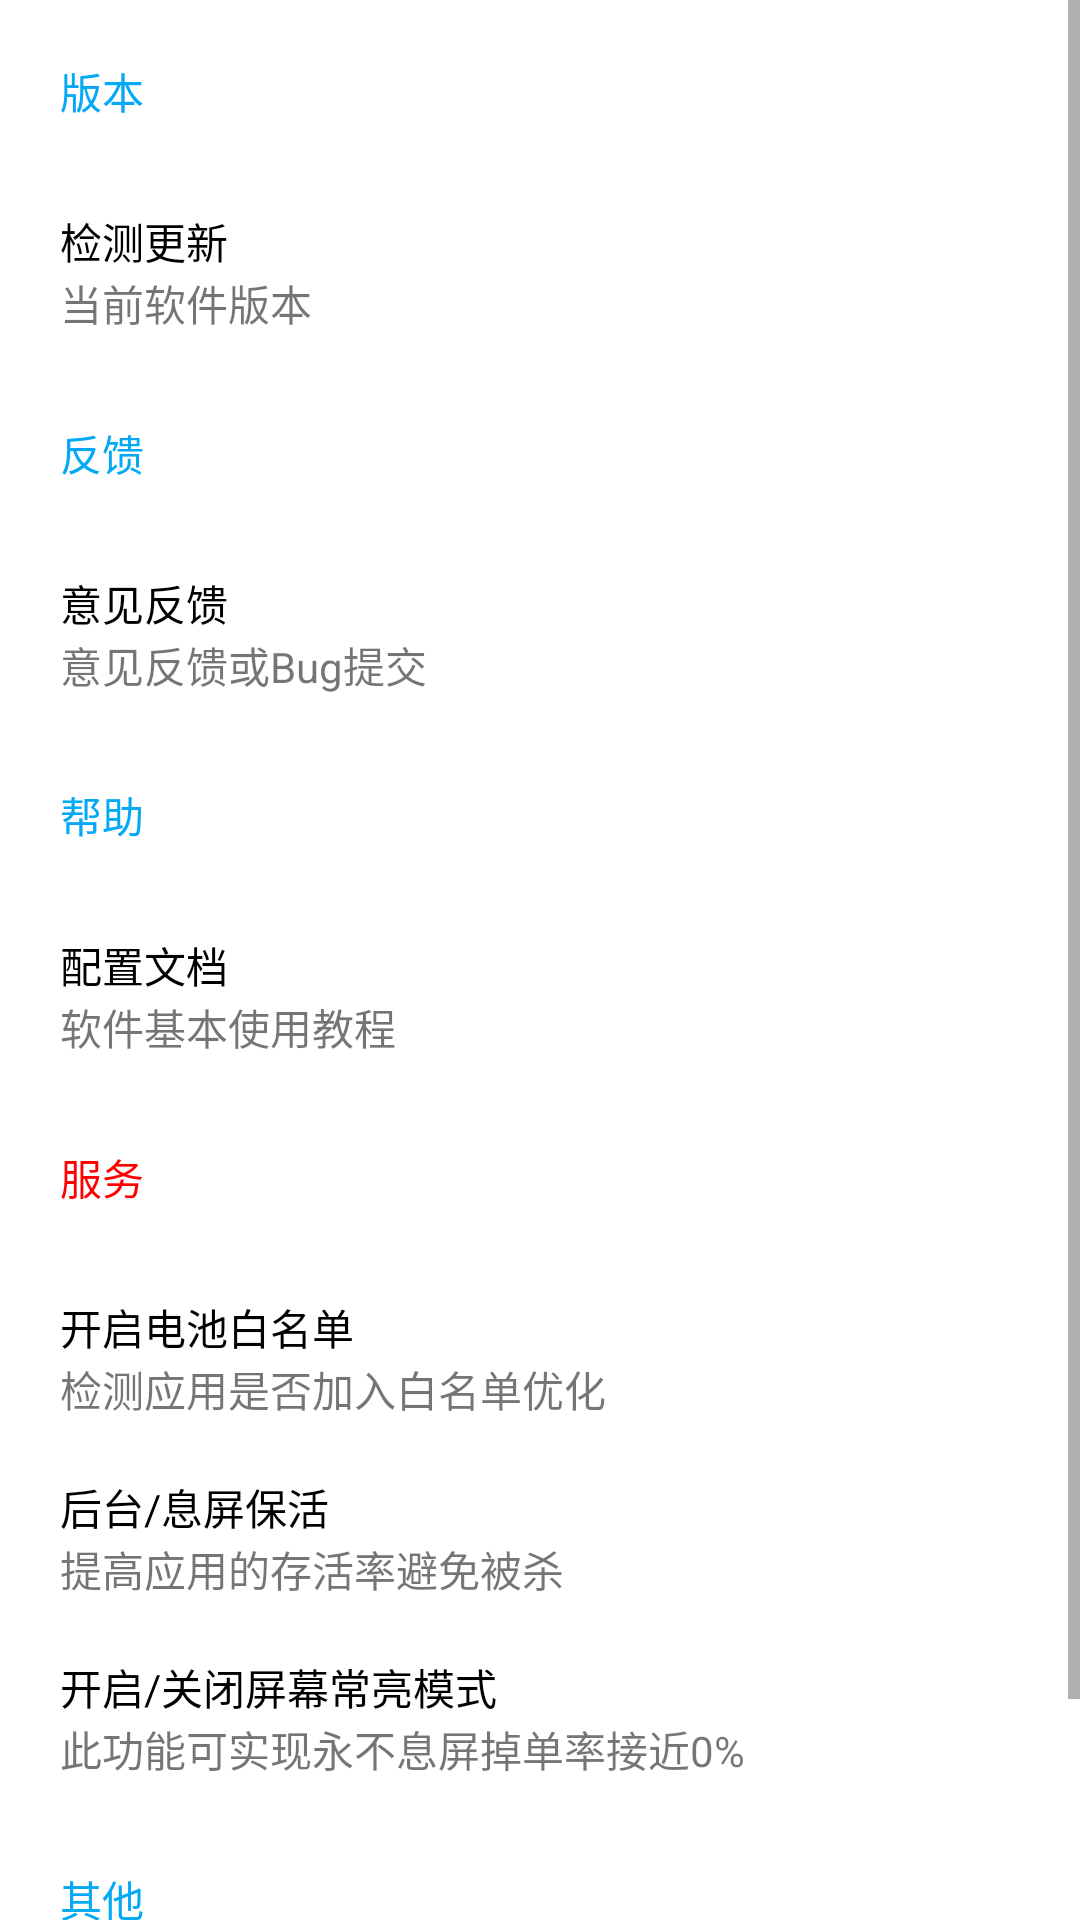

Here is an Android app screen rendered from its layout file. Give the layout XML and the strings, colors and styles it references.
<!-- AndroidManifest.xml: application theme AppTheme -->
<!-- res/layout/activity_setting.xml -->
<?xml version="1.0" encoding="utf-8"?>
<LinearLayout
	xmlns:android="http://schemas.android.com/apk/res/android"
	android:orientation="vertical"
	android:layout_width="match_parent"
	android:layout_height="match_parent"
	android:background="#FFFFFFFF">

	<ScrollView
		android:orientation="vertical"
		android:layout_width="match_parent"
		android:layout_height="match_parent"
		android:background="#FFFFFFFF">

		<LinearLayout
			android:orientation="vertical"
			android:layout_width="match_parent"
			android:layout_height="match_parent"
			android:background="#FFFFFFFF">

			<TextView
				android:layout_width="wrap_content"
				android:layout_height="wrap_content"
				android:text="版本"
				android:textAppearance="?android:attr/textAppearanceSmall"
				android:layout_margin="20dp"
				android:textColor="#FF03A9F5"/>

			<LinearLayout
				android:orientation="vertical"
				android:layout_width="match_parent"
				android:layout_height="60dp"
				android:gravity="left|center"
				android:background="@drawable/ripple"
				android:id="@+id/appupdate"
				android:onClick="ver_sion">

				<TextView
					android:layout_width="wrap_content"
					android:layout_height="wrap_content"
					android:text="检测更新"
					android:textAppearance="?android:attr/textAppearanceSmall"
					android:layout_marginLeft="20dp"
					android:textColor="#FF000000"/>

				<TextView
					android:layout_width="wrap_content"
					android:layout_height="wrap_content"
					android:text="当前软件版本"
					android:textAppearance="?android:attr/textAppearanceSmall"
					android:layout_marginLeft="20dp"
					android:id="@+id/version"/>

			</LinearLayout>

			<TextView
				android:layout_width="wrap_content"
				android:layout_height="wrap_content"
				android:text="反馈"
				android:textAppearance="?android:attr/textAppearanceSmall"
				android:layout_margin="20dp"
				android:textColor="#FF03A9F5"/>

			<LinearLayout
				android:orientation="vertical"
				android:layout_width="match_parent"
				android:layout_height="60dp"
				android:gravity="left|center"
				android:background="@drawable/ripple"
				android:id="@+id/bugfeed"
				android:onClick="email_fk">

				<TextView
					android:layout_width="wrap_content"
					android:layout_height="wrap_content"
					android:text="意见反馈"
					android:textAppearance="?android:attr/textAppearanceSmall"
					android:layout_marginLeft="20dp"
					android:textColor="#FF000000"/>

				<TextView
					android:layout_width="wrap_content"
					android:layout_height="wrap_content"
					android:text="意见反馈或Bug提交"
					android:textAppearance="?android:attr/textAppearanceSmall"
					android:layout_marginLeft="20dp"/>

			</LinearLayout>

			<TextView
				android:layout_width="wrap_content"
				android:layout_height="wrap_content"
				android:text="帮助"
				android:textAppearance="?android:attr/textAppearanceSmall"
				android:layout_margin="20dp"
				android:textColor="#FF03A9F5"/>

			<LinearLayout
				android:orientation="vertical"
				android:layout_width="match_parent"
				android:layout_height="60dp"
				android:gravity="left|center"
				android:id="@+id/softhelp"
				android:background="@drawable/ripple"
				android:onClick="help_api">

				<TextView
					android:layout_width="wrap_content"
					android:layout_height="wrap_content"
					android:text="配置文档"
					android:textAppearance="?android:attr/textAppearanceSmall"
					android:layout_marginLeft="20dp"
					android:textColor="#FF000000"/>

				<TextView
					android:layout_width="wrap_content"
					android:layout_height="wrap_content"
					android:text="软件基本使用教程"
					android:textAppearance="?android:attr/textAppearanceSmall"
					android:layout_marginLeft="20dp"/>

			</LinearLayout>

			<TextView
				android:layout_width="wrap_content"
				android:layout_height="wrap_content"
				android:text="服务"
				android:textAppearance="?android:attr/textAppearanceSmall"
				android:layout_margin="20dp"
				android:textColor="#FFFF0000"/>

			<LinearLayout
				android:orientation="vertical"
				android:layout_width="match_parent"
				android:layout_height="60dp"
				android:gravity="left|center"
				android:id="@+id/setservice"
				android:background="@drawable/ripple"
				android:onClick="dc_qx">

				<TextView
					android:layout_width="wrap_content"
					android:layout_height="wrap_content"
					android:text="开启电池白名单"
					android:textAppearance="?android:attr/textAppearanceSmall"
					android:layout_marginLeft="20dp"
					android:textColor="#FF000000"/>

				<TextView
					android:layout_width="wrap_content"
					android:layout_height="wrap_content"
					android:text="检测应用是否加入白名单优化"
					android:textAppearance="?android:attr/textAppearanceSmall"
					android:layout_marginLeft="20dp"/>

			</LinearLayout>

			<LinearLayout
				android:orientation="vertical"
				android:layout_width="match_parent"
				android:layout_height="60dp"
				android:gravity="left|center"
				android:id="@+id/setservice"
				android:background="@drawable/ripple"
				android:onClick="service_start">

				<TextView
					android:layout_width="wrap_content"
					android:layout_height="wrap_content"
					android:text="后台/息屏保活"
					android:textAppearance="?android:attr/textAppearanceSmall"
					android:layout_marginLeft="20dp"
					android:textColor="#FF000000"/>

				<TextView
					android:layout_width="wrap_content"
					android:layout_height="wrap_content"
					android:text="提高应用的存活率避免被杀"
					android:textAppearance="?android:attr/textAppearanceSmall"
					android:layout_marginLeft="20dp"/>

			</LinearLayout>

			<LinearLayout
				android:orientation="horizontal"
				android:layout_width="wrap_content"
				android:layout_height="60dp"
				android:gravity="left|center"
				android:id="@+id/state_pm"
				android:background="@drawable/ripple">

				<LinearLayout
					android:orientation="vertical"
					android:layout_width="wrap_content"
					android:layout_height="match_parent"
					android:gravity="left|center">

					<TextView
						android:layout_width="wrap_content"
						android:layout_height="wrap_content"
						android:text="开启/关闭屏幕常亮模式"
						android:textAppearance="?android:attr/textAppearanceSmall"
						android:layout_marginLeft="20dp"
						android:textColor="#FF000000"/>

					<TextView
						android:layout_width="wrap_content"
						android:layout_height="wrap_content"
						android:text="此功能可实现永不息屏掉单率接近0%"
						android:textAppearance="?android:attr/textAppearanceSmall"
						android:layout_marginLeft="20dp"/>

				</LinearLayout>

				<LinearLayout
					android:orientation="horizontal"
					android:layout_width="wrap_content"
					android:layout_height="match_parent"
					android:gravity="center"
					android:layout_marginLeft="130dp">

					<Switch
						android:layout_width="wrap_content"
						android:layout_height="wrap_content"
						android:id="@+id/state_switch"
						android:onClick="state_swit"
						android:layout_centerHorizontal="true"/>

				</LinearLayout>

			</LinearLayout>

			<TextView
				android:layout_width="wrap_content"
				android:layout_height="wrap_content"
				android:text="其他"
				android:textAppearance="?android:attr/textAppearanceSmall"
				android:layout_margin="20dp"
				android:textColor="#FF03A9F5"/>

			<LinearLayout
				android:orientation="vertical"
				android:layout_width="match_parent"
				android:layout_height="60dp"
				android:gravity="left|center"
				android:id="@+id/softabout"
				android:background="@drawable/ripple"
				android:onClick="vmq_Pro_gy">

				<TextView
					android:layout_width="wrap_content"
					android:layout_height="wrap_content"
					android:textAppearance="?android:attr/textAppearanceSmall"
					android:layout_marginLeft="20dp"
					android:textColor="#FF000000"
					android:text="关于"/>

				<TextView
					android:layout_width="wrap_content"
					android:layout_height="wrap_content"
					android:textAppearance="?android:attr/textAppearanceSmall"
					android:layout_marginLeft="20dp"
					android:text="开发人员及相关信息"/>

			</LinearLayout>

		</LinearLayout>

	</ScrollView>

</LinearLayout>
<!-- resources referenced by this layout -->
<resources>
  <style name="AppTheme" parent="Theme.AppCompat.Light.DarkActionBar">
          
          <item name="colorPrimary">@color/colorPrimary</item>
          <item name="colorPrimaryDark">@color/colorPrimaryDark</item>
          <item name="colorAccent">@color/colorAccent</item>
      </style>
  <color name="colorPrimary">#FF024548</color>
  <color name="colorPrimaryDark">#FF2D2D2D</color>
  <color name="colorAccent">#FF8200FF</color>
</resources>
